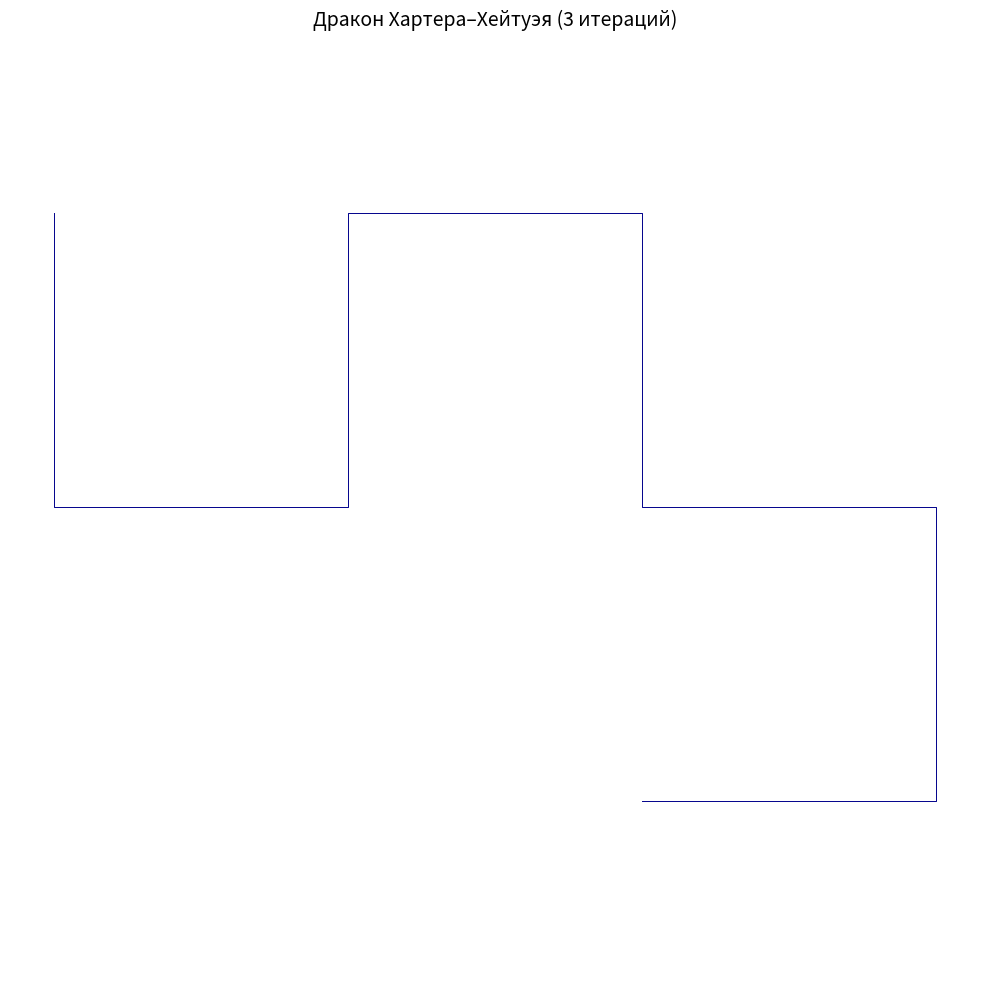

Here is the Python script that generated this plot:
import numpy as np
import matplotlib.pyplot as plt


def harter_heighway_dragon(iterations):
    points = np.array([0 + 0j, 1 + 0j], dtype=complex)

    for _ in range(iterations):
        current = points[:-1]
        last = points[-1]

        segments = np.diff(points)

        rotated = segments * 1j

        new_points = last + np.cumsum(rotated[::-1])

        points = np.concatenate([points, new_points])

    return points


def plot_dragon(iterations=12, figsize=(10, 10)):
    points = harter_heighway_dragon(iterations)

    plt.figure(figsize=figsize)
    plt.plot(points.real, points.imag, color='darkblue', linewidth=0.7)
    plt.axis('equal')
    plt.axis('off') 
    plt.title(f'Дракон Хартера–Хейтуэя ({iterations} итераций)', fontsize=14)
    plt.tight_layout()
    plt.show()


if __name__ == "__main__":
    plot_dragon(iterations=3)